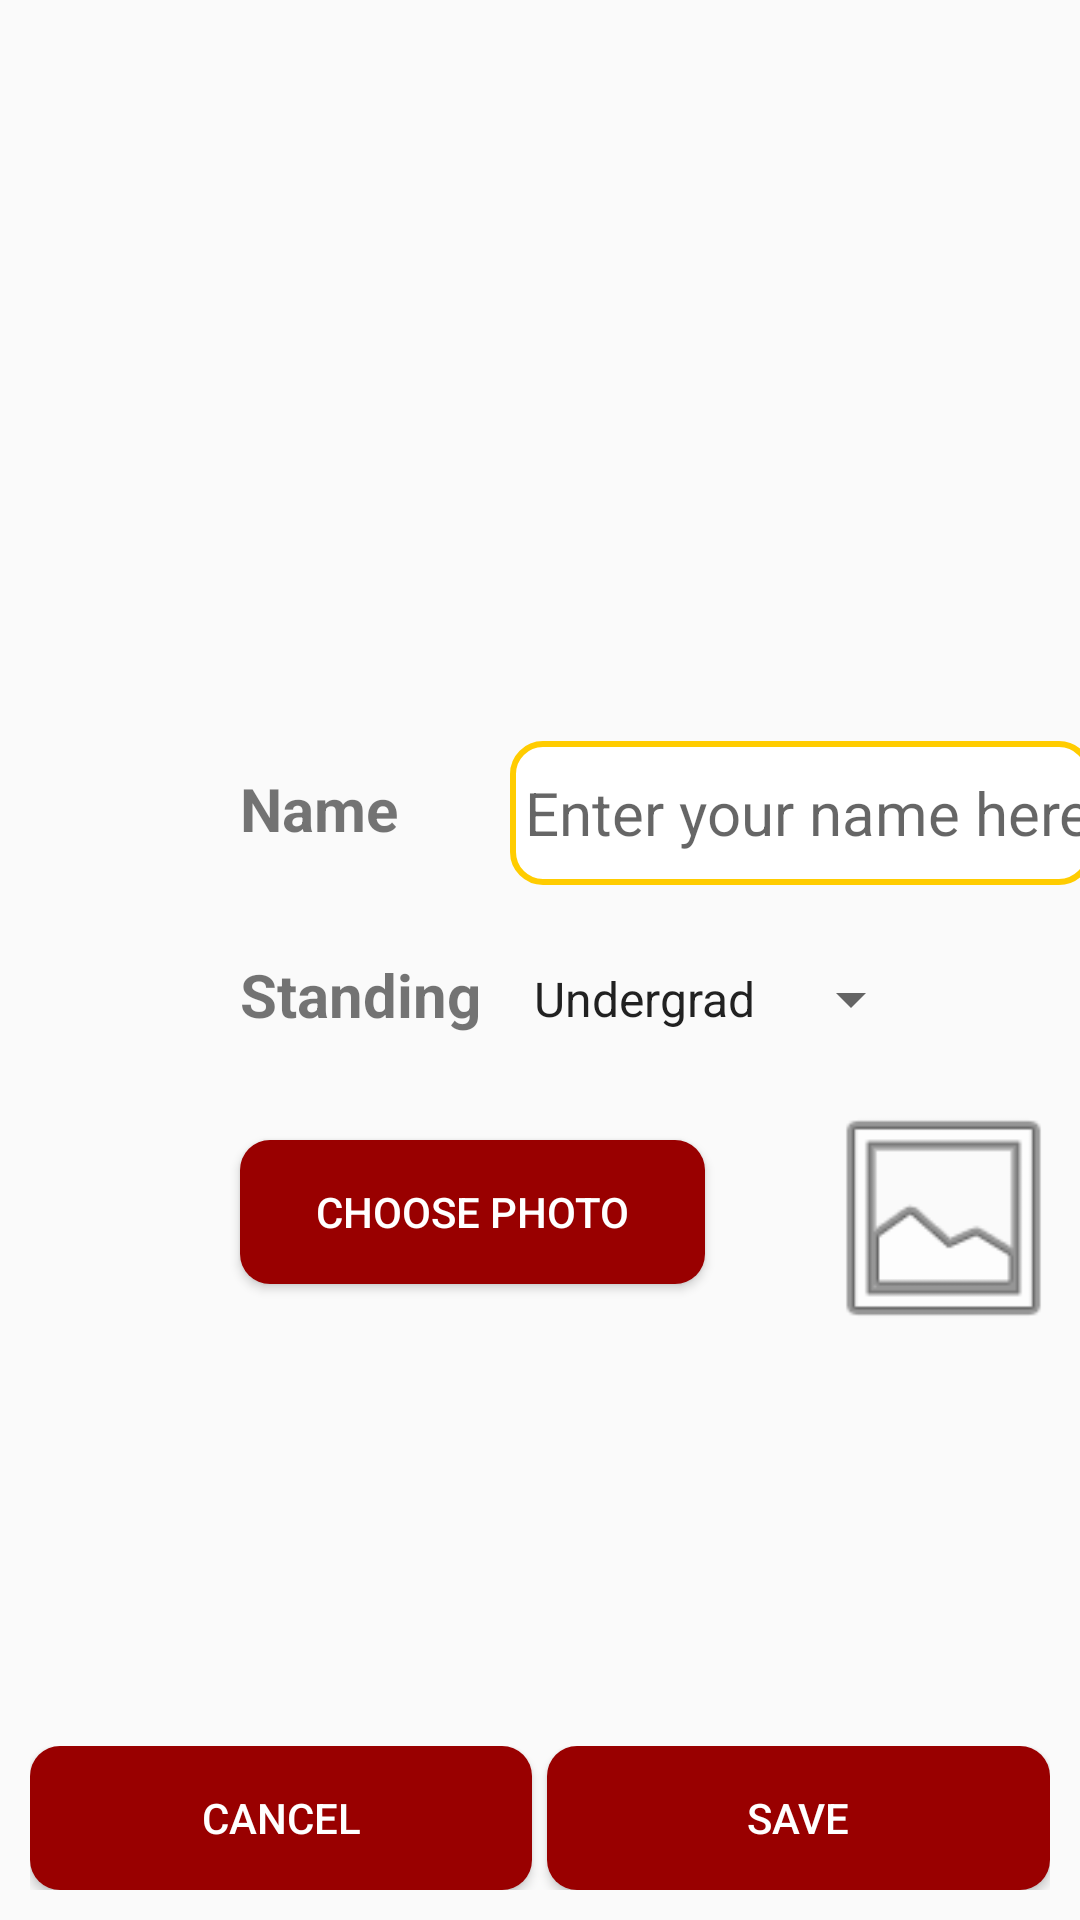

Layout XML and referenced resources for this Android screen:
<!-- AndroidManifest.xml: application theme Theme.CSCI310_Group15 -->
<!-- res/layout/activity_profile_configure.xml -->
<?xml version="1.0" encoding="utf-8"?>
<androidx.constraintlayout.widget.ConstraintLayout xmlns:android="http://schemas.android.com/apk/res/android"
    xmlns:app="http://schemas.android.com/apk/res-auto"
    xmlns:tools="http://schemas.android.com/tools"
    android:layout_width="match_parent"
    android:layout_height="match_parent"
    tools:context=".LoginActivity">

    <TextView
        android:layout_width="wrap_content"
        android:layout_height="wrap_content"
        android:layout_marginStart="80dp"
        android:layout_marginBottom="357dp"
        android:text="Name"
        android:textSize="20dp"
        android:textStyle="bold"
        app:layout_constraintBottom_toBottomOf="parent"
        app:layout_constraintStart_toStartOf="parent" />
    <EditText
        android:id="@+id/txtName"
        android:layout_width="wrap_content"
        android:layout_height="48dp"
        android:paddingLeft="5dp"
        android:layout_marginStart="170dp"
        android:layout_marginBottom="345dp"
        android:hint="Enter your name here"
        android:textSize="20dp"
        app:layout_constraintBottom_toBottomOf="parent"
        app:layout_constraintStart_toStartOf="parent"
        android:background="@drawable/edit_text_bg"/>
    <TextView
        android:id="@+id/standLabel"
        android:layout_width="wrap_content"
        android:layout_height="wrap_content"
        android:layout_marginStart="80dp"
        android:layout_marginBottom="295dp"
        android:textSize="20dp"
        android:text="Standing"
        android:textStyle="bold"
        app:layout_constraintBottom_toBottomOf="parent"
        app:layout_constraintStart_toStartOf="parent" />
    <Spinner
        android:layout_width="wrap_content"
        android:id="@+id/stand"
        android:layout_height="wrap_content"
        android:layout_marginStart="170dp"
        android:layout_marginBottom="295dp"
        android:entries="@array/standings"
        app:layout_constraintBottom_toBottomOf="parent"
        app:layout_constraintStart_toStartOf="parent" />

    <Button
        android:id="@+id/photoChooser"
        android:layout_width="155dp"
        android:layout_height="48dp"
        android:layout_marginTop="35dp"
        android:background="@drawable/btn_bg"
        android:text="Choose Photo"
        android:textColor="@color/white"
        app:layout_constraintTop_toBottomOf="@+id/stand"
        app:layout_constraintStart_toStartOf="@id/standLabel"
        android:onClick="goToGallery"/>

    <ImageView
        android:id="@+id/imageView"
        android:layout_width="99dp"
        android:layout_height="86dp"
        app:layout_constraintTop_toBottomOf="@+id/stand"
        app:layout_constraintEnd_toEndOf="@id/txtName"
        app:srcCompat="@android:drawable/ic_menu_gallery"
        android:layout_marginTop="18dp"/>

    <LinearLayout
        android:layout_width="match_parent"
        android:layout_height="match_parent"
        android:orientation="vertical"
        app:layout_constraintBottom_toBottomOf="parent"
        tools:layout_editor_absoluteX="0dp">


        <Space
            android:layout_width="match_parent"
            android:layout_height="100dp"
            android:layout_weight="1" />



        <Space
            android:layout_width="match_parent"
            android:layout_height="100dp"
            android:layout_weight="1" />


        <LinearLayout
            android:layout_width="match_parent"
            android:layout_height="wrap_content"
            android:baselineAligned="false"
            android:orientation="horizontal"
            android:outlineAmbientShadowColor="@color/cardinal"
            android:padding="10dp">



            <Button
                android:id="@+id/btnCancel"
                android:layout_width="wrap_content"
                android:layout_height="wrap_content"
                android:layout_weight="1"
                android:text="Cancel"
                android:textColor="@color/white"
                android:background="@drawable/btn_bg"
                android:layout_marginRight="5dp"/>

            <Button
                android:id="@+id/btnSave"
                android:layout_width="wrap_content"
                android:layout_height="wrap_content"
                android:layout_weight="1"
                android:text="Save"
                android:textColor="@color/white"
                android:background="@drawable/btn_bg"/>
        </LinearLayout>
    </LinearLayout>
</androidx.constraintlayout.widget.ConstraintLayout>
<!-- resources referenced by this layout -->
<resources>
  <string-array name="standings">
          <item>Undergrad</item>
          <item>Grad</item>
          <item>Staff</item>
          <item>Faculty</item>
      </string-array>
  <color name="cardinal">#990000</color>
  <color name="white">#FFFFFFFF</color>
  <!-- drawable btn_bg (drawable) -->
  <?xml version="1.0" encoding="utf-8"?>
  <selector xmlns:android="http://schemas.android.com/apk/res/android">
      <item>
          <shape>
              <solid android:color="@color/cardinal" />
              <corners android:radius="10dp" />
          </shape>
      </item>
  </selector>
  <!-- drawable edit_text_bg (drawable) -->
  <?xml version="1.0" encoding="utf-8"?>
  <selector xmlns:android="http://schemas.android.com/apk/res/android">
      <item>
          <shape>
              <solid android:color="@color/white" />
              <corners android:radius="10dp" />
              <stroke android:color="@color/gold" android:width="2dp" />
          </shape>
      </item>
  </selector>
  <style name="Theme.CSCI310_Group15" parent="Base.Theme.CSCI310_Group15" />
  <color name="gold">#FFCC00</color>
  <style name="Base.Theme.CSCI310_Group15" parent="Theme.AppCompat.Light.DarkActionBar">
          
          <item name="colorPrimary">@color/cardinal</item>
      </style>
</resources>
